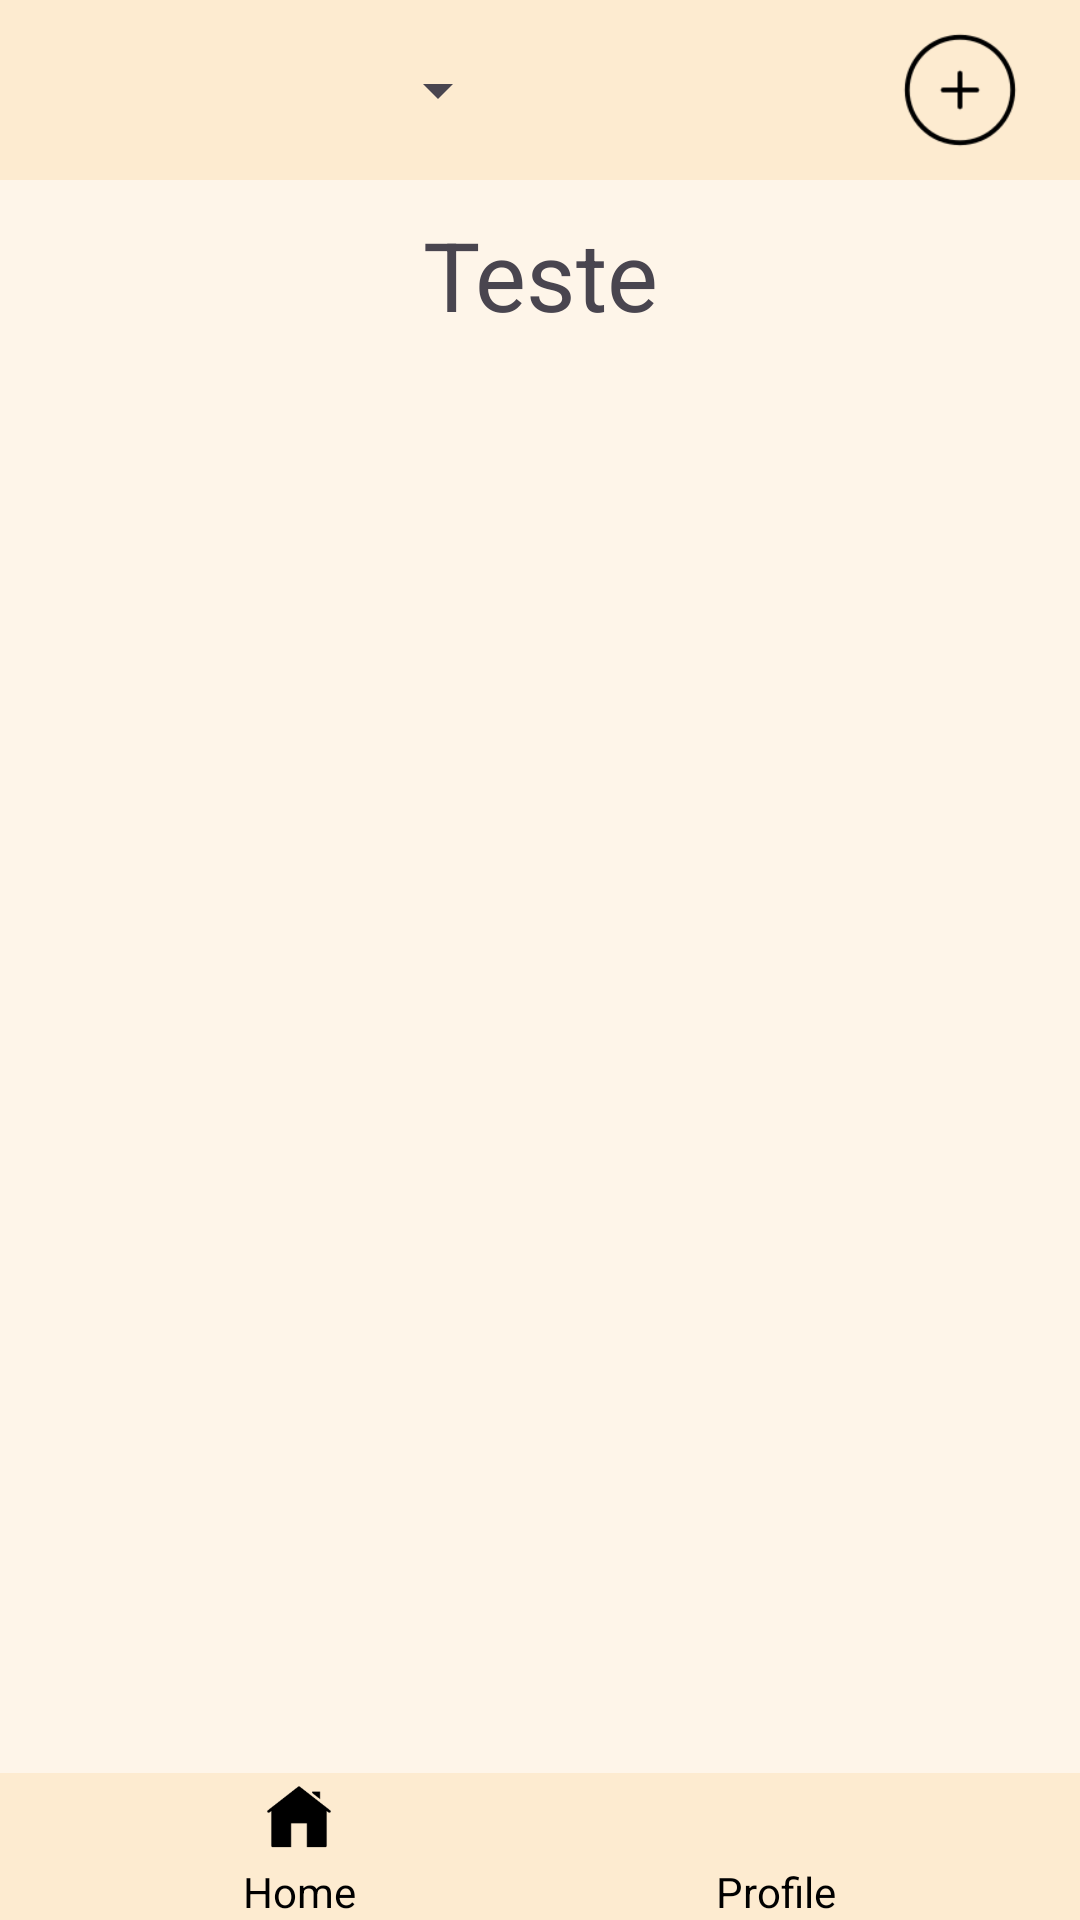

Produce the Android XML layout that renders to this screen, including the resource entries it uses.
<!-- AndroidManifest.xml: application theme Theme.HomeBalance -->
<!-- res/layout/activity_task.xml -->
<?xml version="1.0" encoding="utf-8"?>
<androidx.constraintlayout.widget.ConstraintLayout xmlns:android="http://schemas.android.com/apk/res/android"
    xmlns:app="http://schemas.android.com/apk/res-auto"
    xmlns:tools="http://schemas.android.com/tools"
    android:layout_width="match_parent"
    android:layout_height="match_parent"
    android:background="@color/Beige"
    tools:context=".TaskActivity">


    <LinearLayout
        android:id="@+id/topLayout"
        android:layout_width="match_parent"
        android:layout_height="wrap_content"
        android:layout_alignParentBottom="true"
        android:layout_marginTop="20dp"
        android:background="@color/dark_beige"
        android:gravity="center"
        tools:ignore="MissingConstraints">

        <Spinner
            android:id="@+id/spinner"
            android:layout_width="150dp"
            android:layout_height="60dp"
            android:layout_gravity="center_vertical"
            android:layout_marginLeft="0dp"
            android:layout_marginRight="130dp" />

        <ImageView
            android:id="@+id/placeholder_icon"
            android:layout_width="40dp"
            android:layout_height="40dp"
            android:layout_gravity="center_vertical"
            android:onClick="addHome"
            android:src="@drawable/icons8_add_96px" />
    </LinearLayout>


    <TextView
        android:layout_width="match_parent"
        android:layout_height="wrap_content"
        app:layout_constraintTop_toBottomOf="@id/topLayout"
        android:text="@string/teste"
        android:textSize="32sp"
        android:gravity="center"
        android:layout_marginTop="10dp"/>

    <ImageView
        android:id="@+id/iv_profilepic"
        android:layout_width="50dp"
        android:layout_height="50dp"
        app:layout_constraintEnd_toEndOf="parent"
        android:src="@drawable/icons8_person_96px"
        android:layout_marginRight="40dp"
        app:layout_constraintTop_toBottomOf="@id/topLayout"
        android:layout_marginTop="7dp"
        />





    <LinearLayout
        android:layout_width="match_parent"
        android:layout_height="wrap_content"
        android:background="@color/dark_beige"
        android:gravity="center"
        android:onClick="openHome"
        android:orientation="horizontal"
        app:layout_constraintBottom_toBottomOf="parent">

        <LinearLayout
            android:layout_width="wrap_content"
            android:layout_height="wrap_content"
            android:layout_marginEnd="20dp"
            android:gravity="center"
            android:orientation="vertical">

            <ImageView
                android:id="@+id/imageHome"
                android:layout_width="22dp"
                android:layout_height="30dp"
                android:layout_gravity="center"

                android:src="@drawable/icons8_home_96px_7" />

            <TextView
                android:layout_width="wrap_content"
                android:layout_height="wrap_content"
                android:text="Home"
                android:textColor="@android:color/black" />
        </LinearLayout>

        <LinearLayout
            android:layout_width="wrap_content"
            android:layout_height="wrap_content"
            android:layout_marginStart="100dp"
            android:gravity="center"
            android:orientation="vertical">

            <ImageView
                android:layout_width="30dp"
                android:layout_height="30dp"
                android:layout_gravity="center"
                android:src="@drawable/icons8_person_96px" />

            <TextView
                android:layout_width="wrap_content"
                android:layout_height="wrap_content"
                android:text="Profile"
                android:textColor="@android:color/black" />
        </LinearLayout>
    </LinearLayout>


</androidx.constraintlayout.widget.ConstraintLayout>
<!-- resources referenced by this layout -->
<resources>
  <color name="Beige">#FEF5E9</color>
  <color name="dark_beige">#FDEBD0</color>
  <!-- drawable icons8_add_96px: png bitmap (drawable, 2575 bytes) -->
  <!-- drawable icons8_home_96px_7: png bitmap (drawable, 1301 bytes) -->
  <string name="teste">Teste</string>
  <style name="Theme.HomeBalance" parent="Base.Theme.HomeBalance" />
  <style name="Base.Theme.HomeBalance" parent="Theme.Material3.DayNight.NoActionBar">
          
          
      </style>
</resources>
